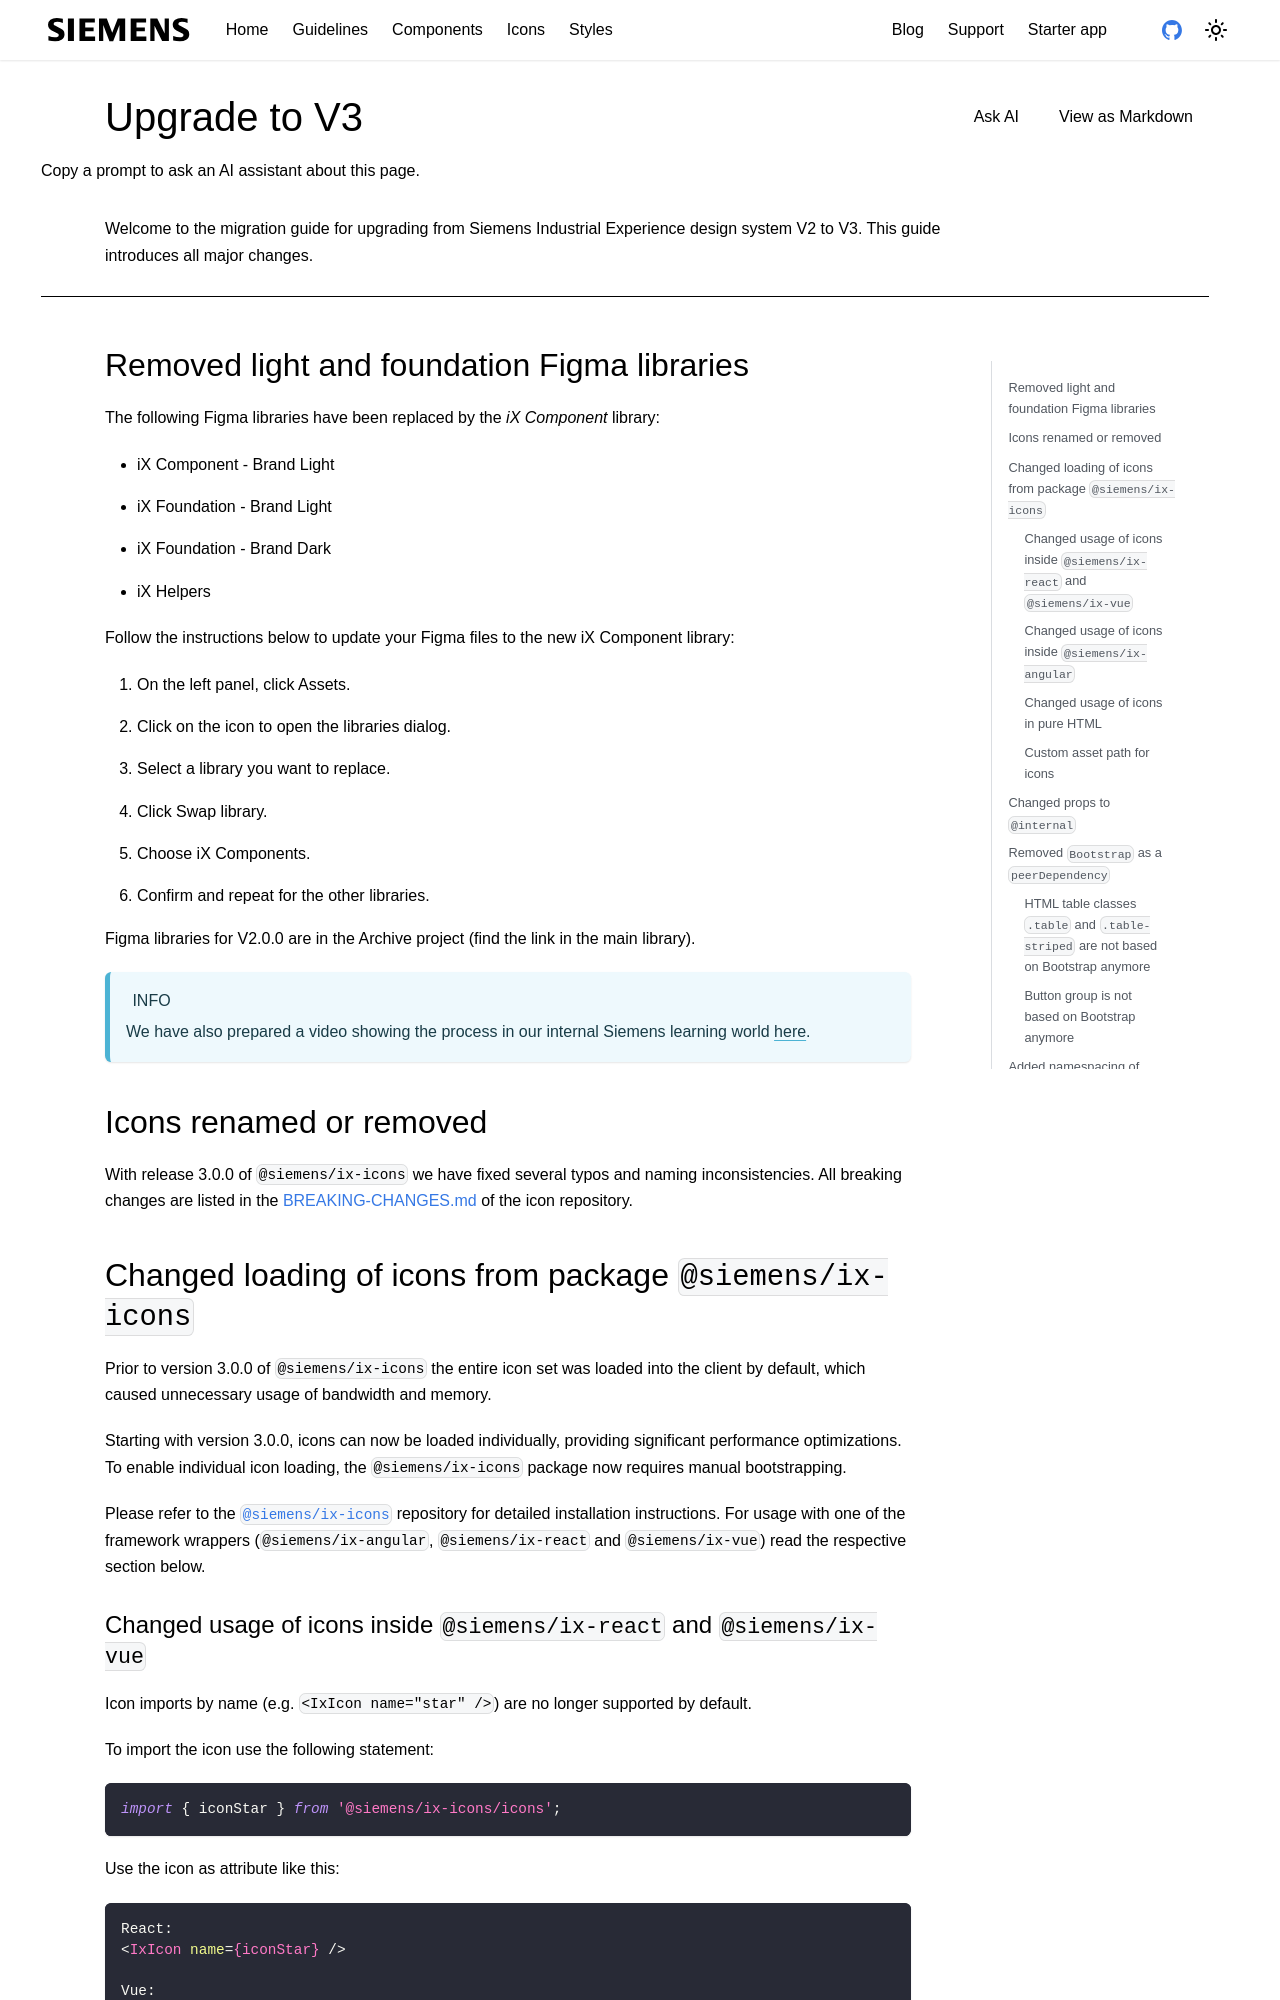

repository: siemens/ix-docs · page: docs/home/migration/3_0_0.html · generator: docusaurus

---
sidebar_position: 0
sidebar_title: Upgrade to V3
title: Upgrade to V3
doc-type: 'banner'
description: 'Welcome to the migration guide for upgrading from Siemens Industrial Experience design system V2 to V3. This guide introduces all major changes.'
---

import React from "react";
import { IxIcon } from "@siemens/ix-react";
import { iconBook } from "@siemens/ix-icons/icons";

# Upgrade to V3.0.0

## Removed light and foundation Figma libraries

The following Figma libraries have been replaced by the _iX Component_ library:

- iX Component - Brand Light
- iX Foundation - Brand Light
- iX Foundation - Brand Dark
- iX Helpers

Follow the instructions below to update your Figma files to the new iX Component library:

1. On the left panel, click **Assets**.
2. Click on the <IxIcon name={iconBook} size="16"></IxIcon> icon to open the libraries dialog.
3. Select a library you want to replace.
4. Click **Swap library**.
5. Choose **iX Components**.
6. Confirm and repeat for the other libraries.

Figma libraries for V2.0.0 are in the **Archive** project (find the link in the main library).

:::info
We have also prepared a video showing the process in our internal Siemens learning world [here](https://mylearningworld.siemens.com/web/en/app/toc/lex_auth_014279158647750656628/overview).
:::

## Icons renamed or removed

With release 3.0.0 of `@siemens/ix-icons` we have fixed several typos and naming inconsistencies. All breaking changes are listed in the [BREAKING-CHANGES.md](https://github.com/siemens/ix-icons/blob/main/BREAKING_CHANGES.md) of the icon repository.
